Image classification data set "Qualitative-Fractographic-Classification" (Shiivinnit/Qualitative-Fractographic-Classification on GitHub). Class labels (3): ductile fracture, intergranular brittle fracture, transgranular brittle fracture.

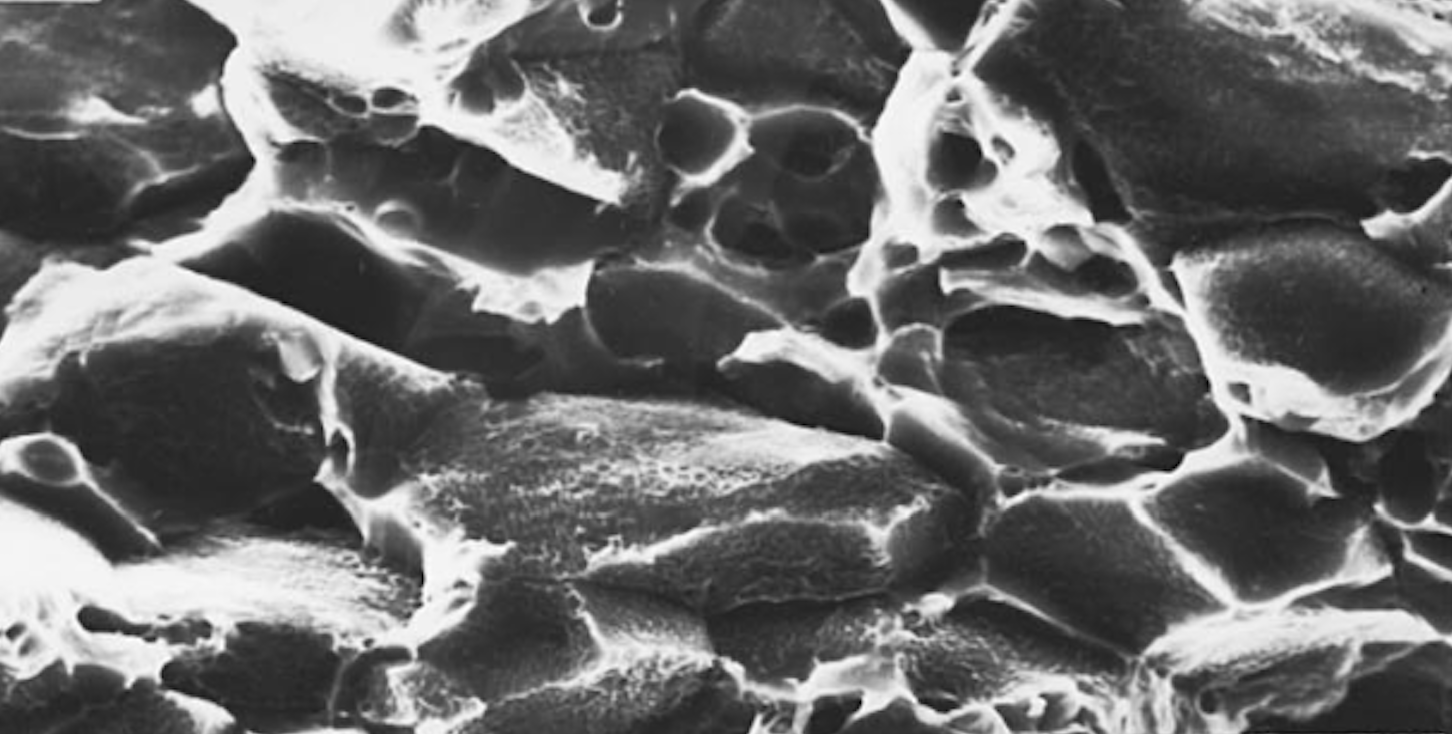
Label: intergranular brittle fracture

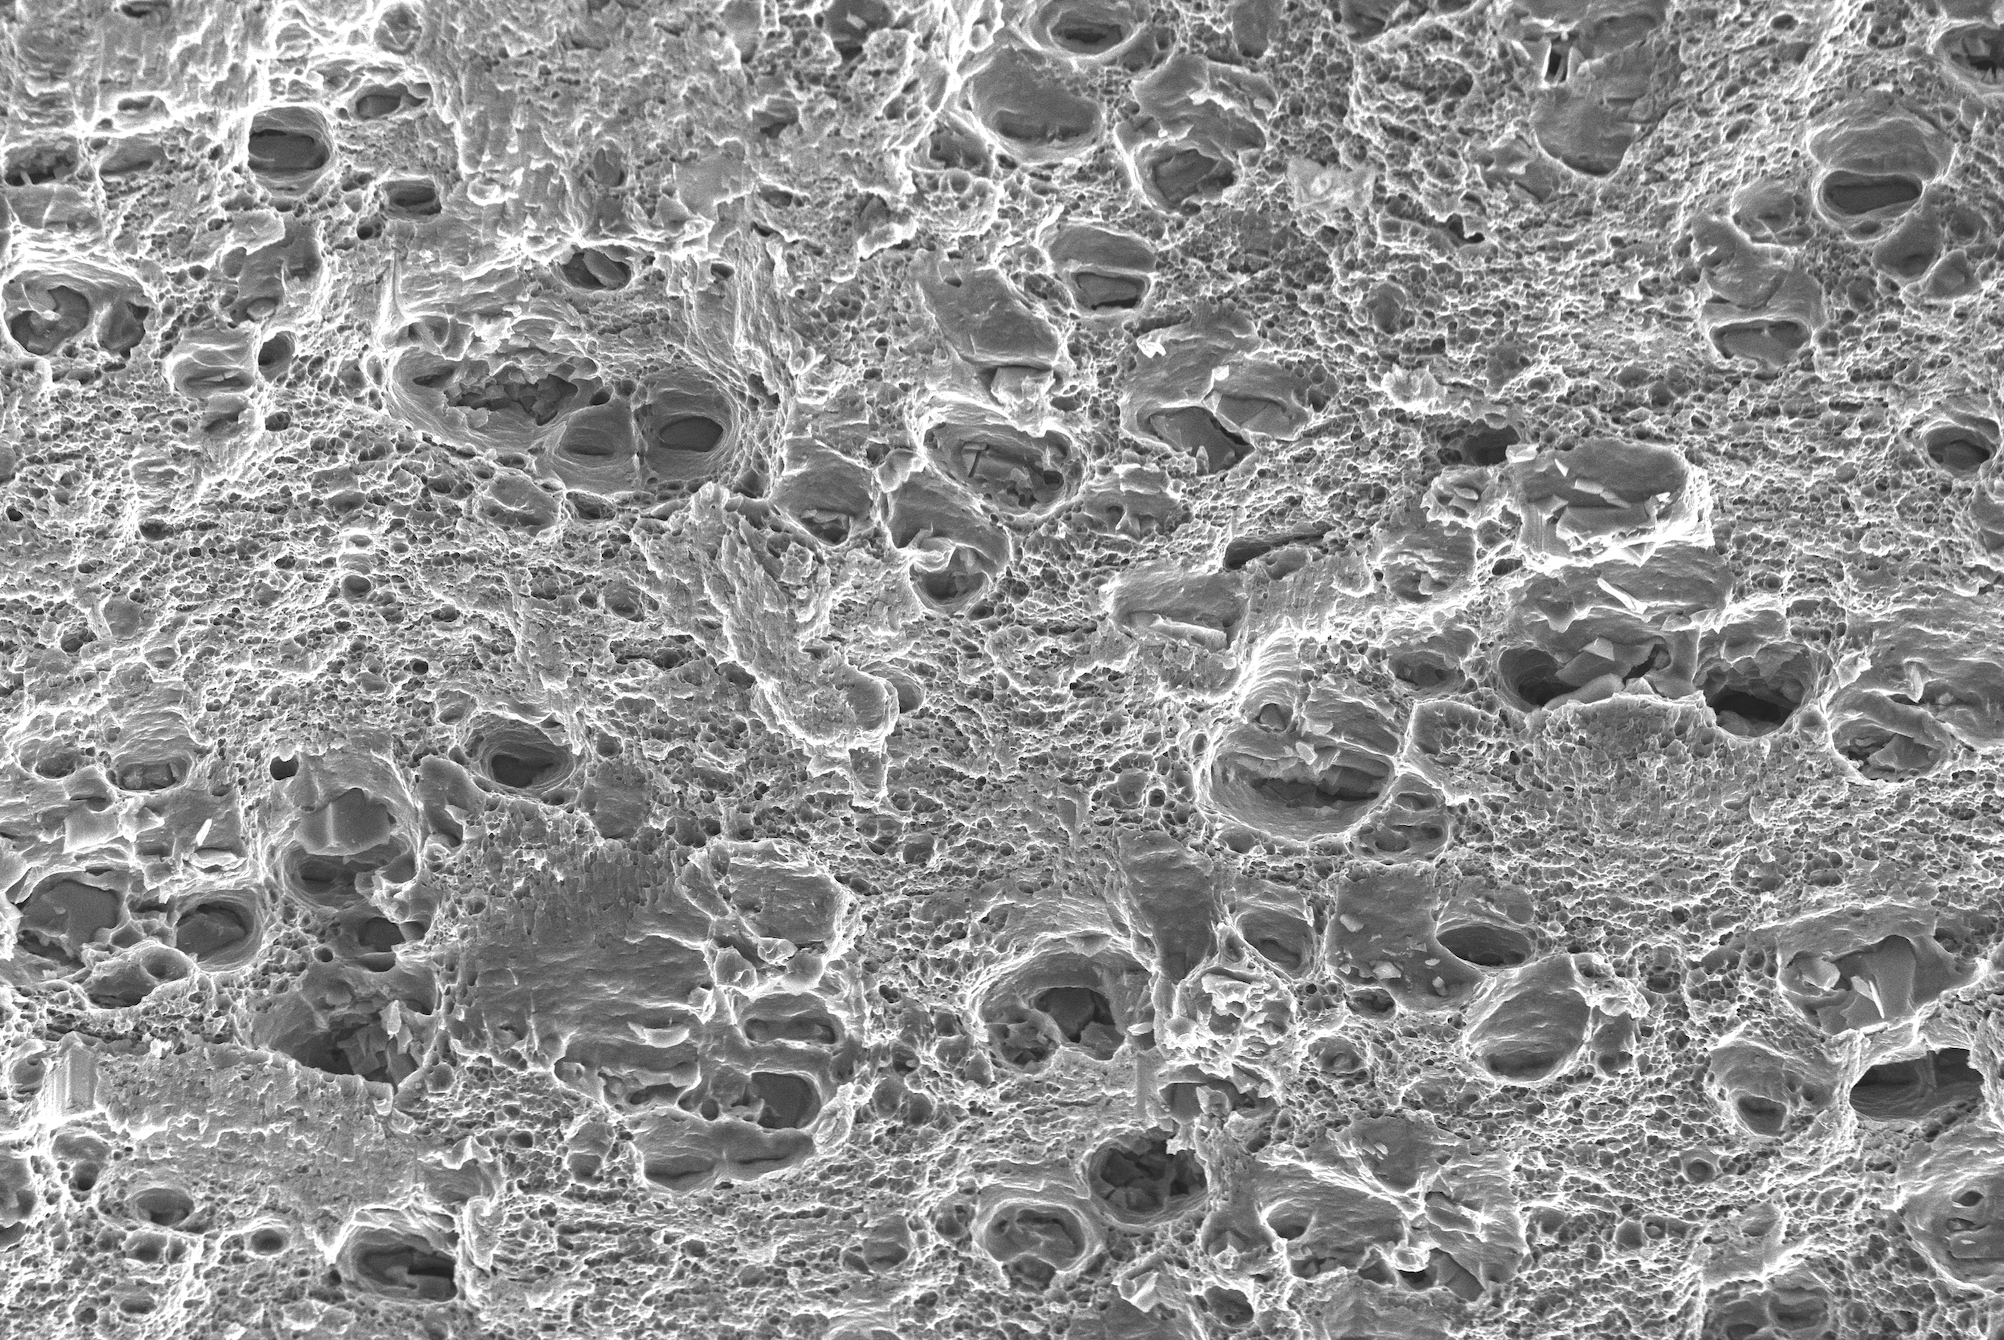
Label: ductile fracture

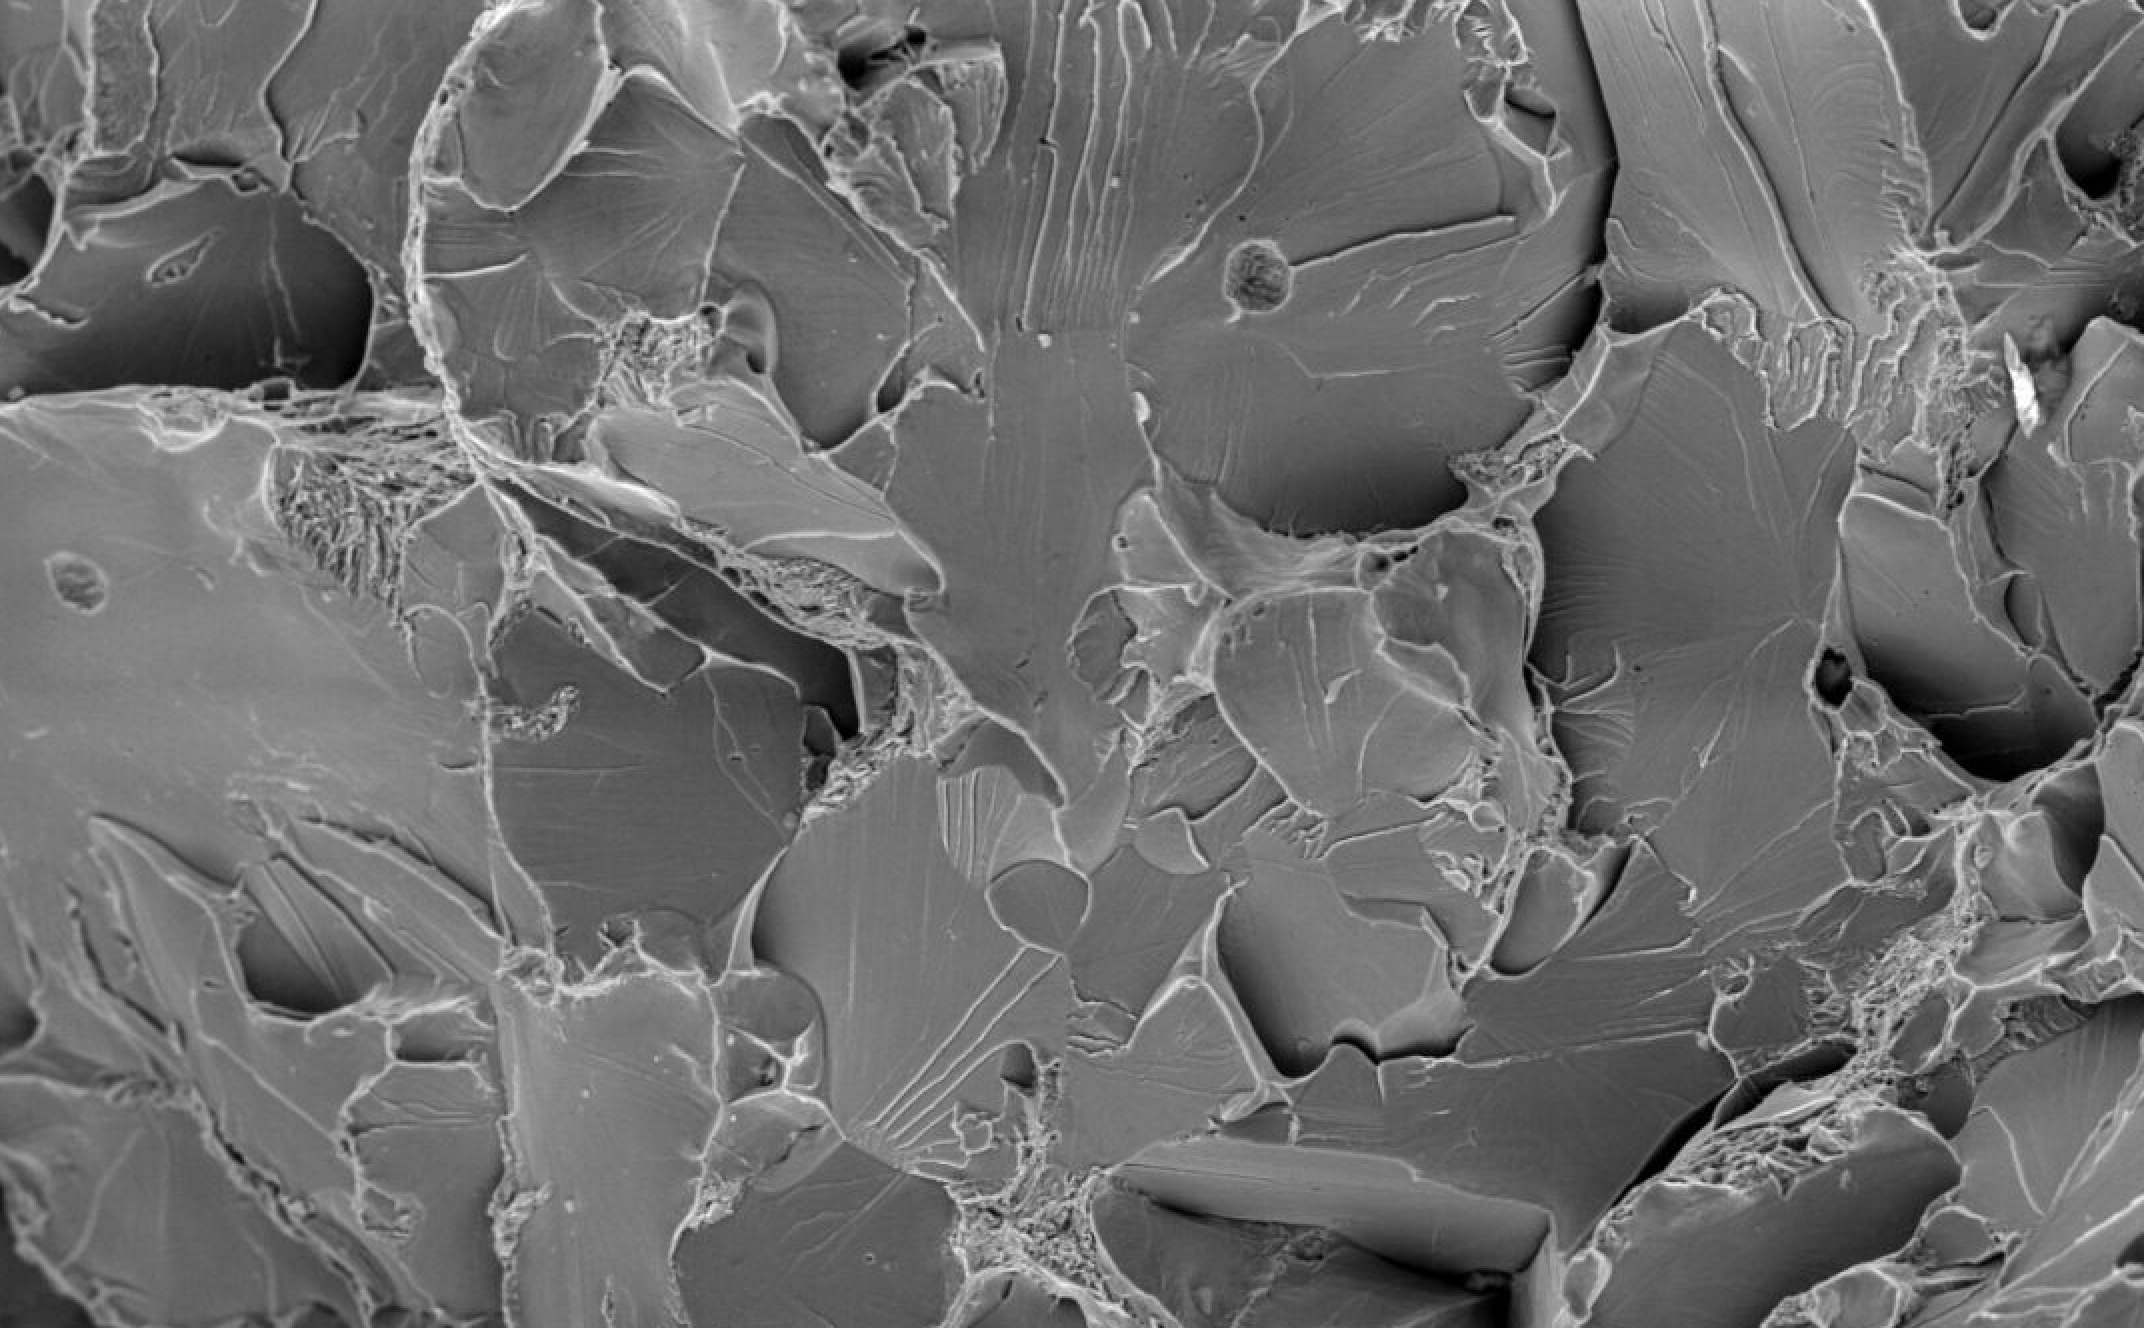
Label: transgranular brittle fracture

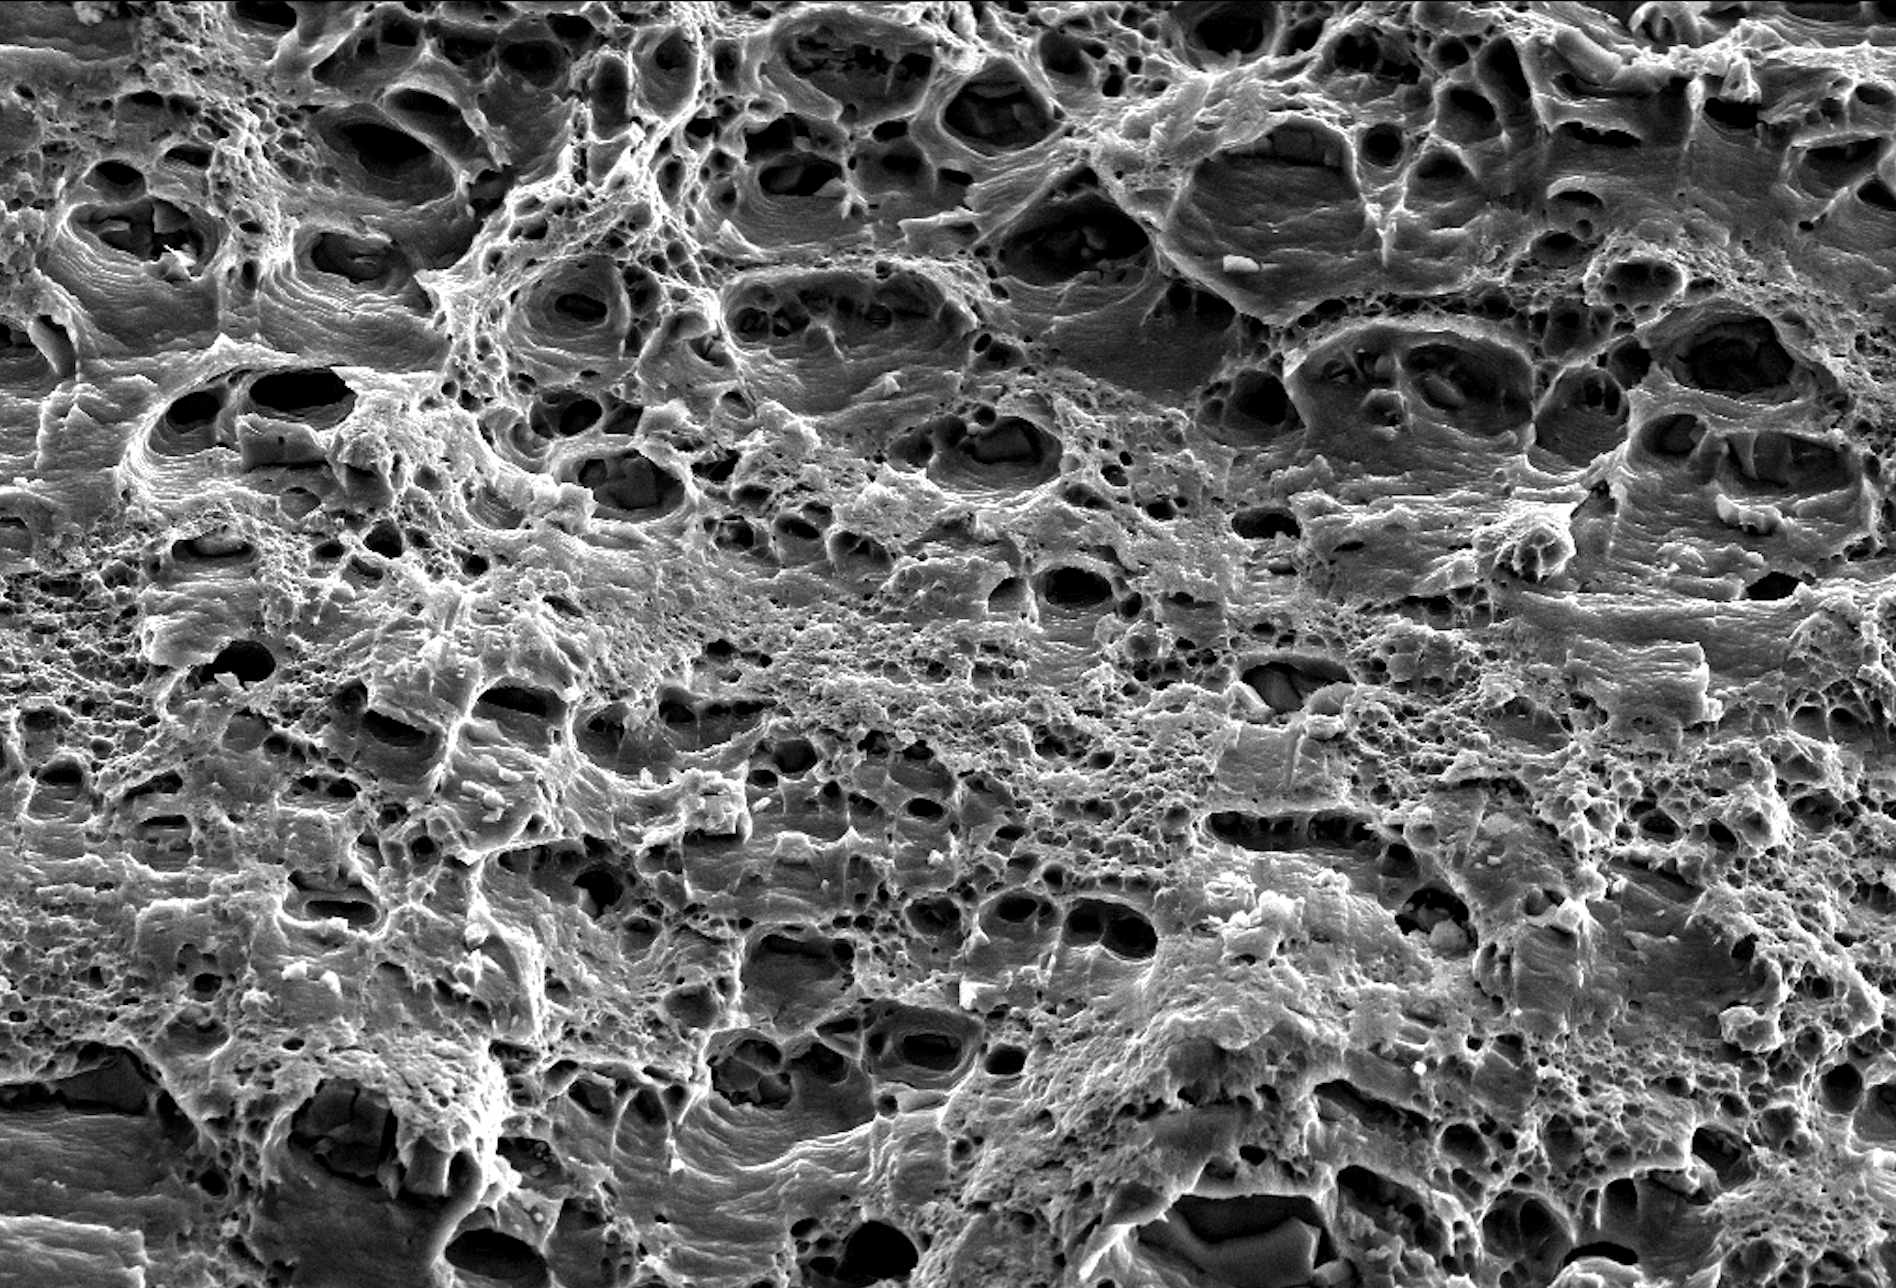
Label: ductile fracture

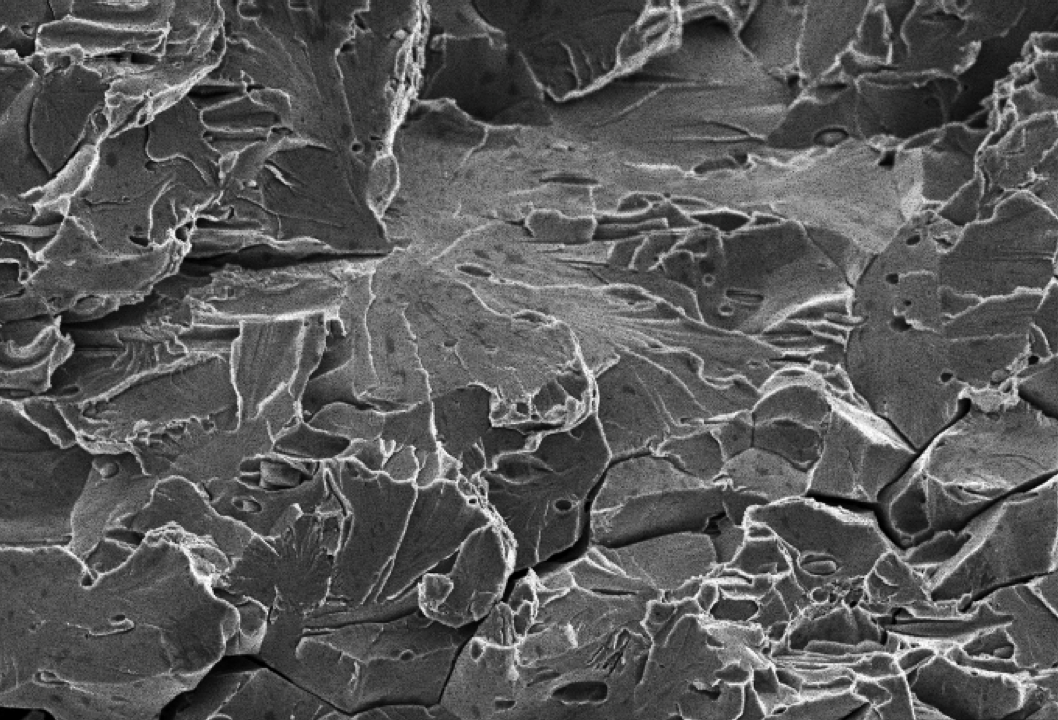
Label: transgranular brittle fracture

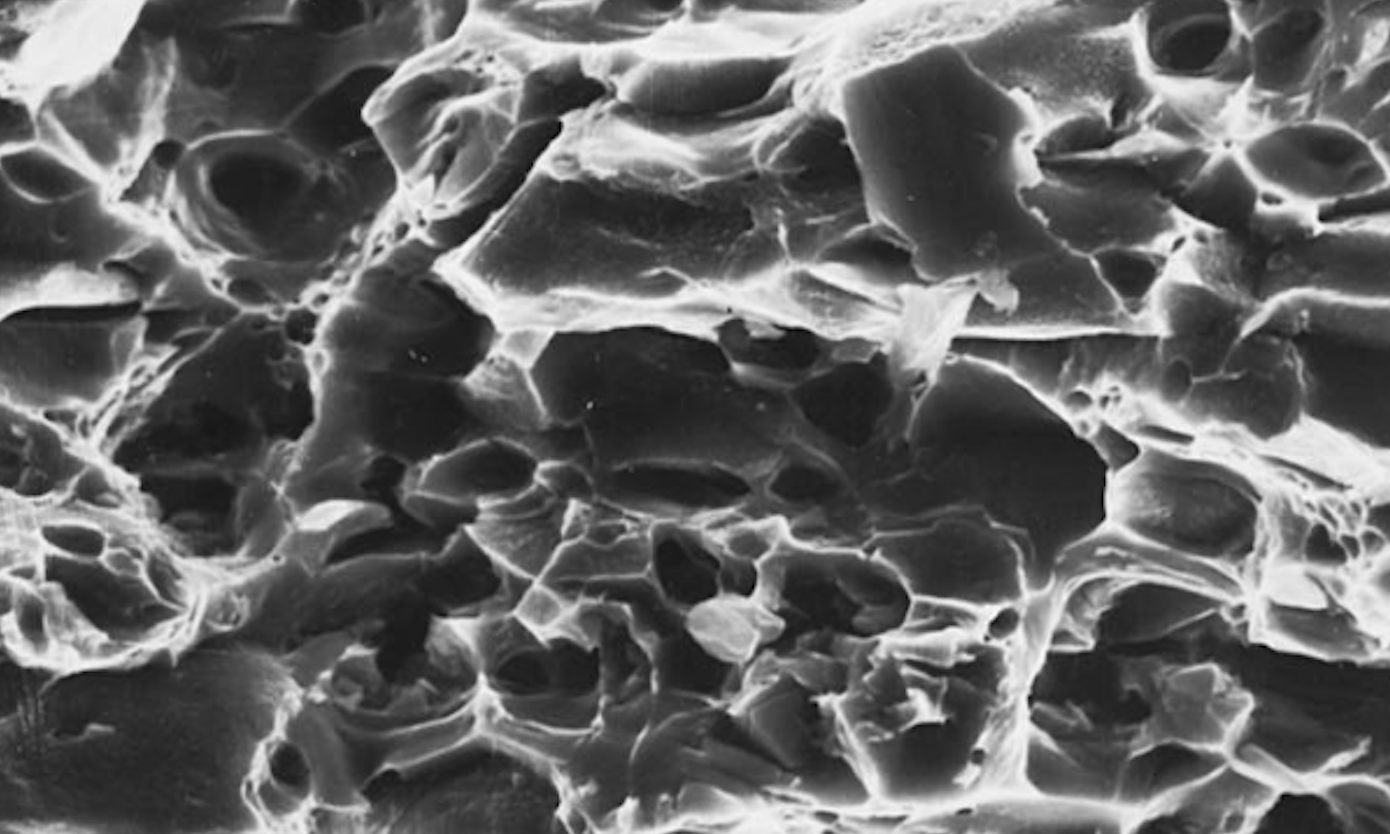
Label: ductile fracture
